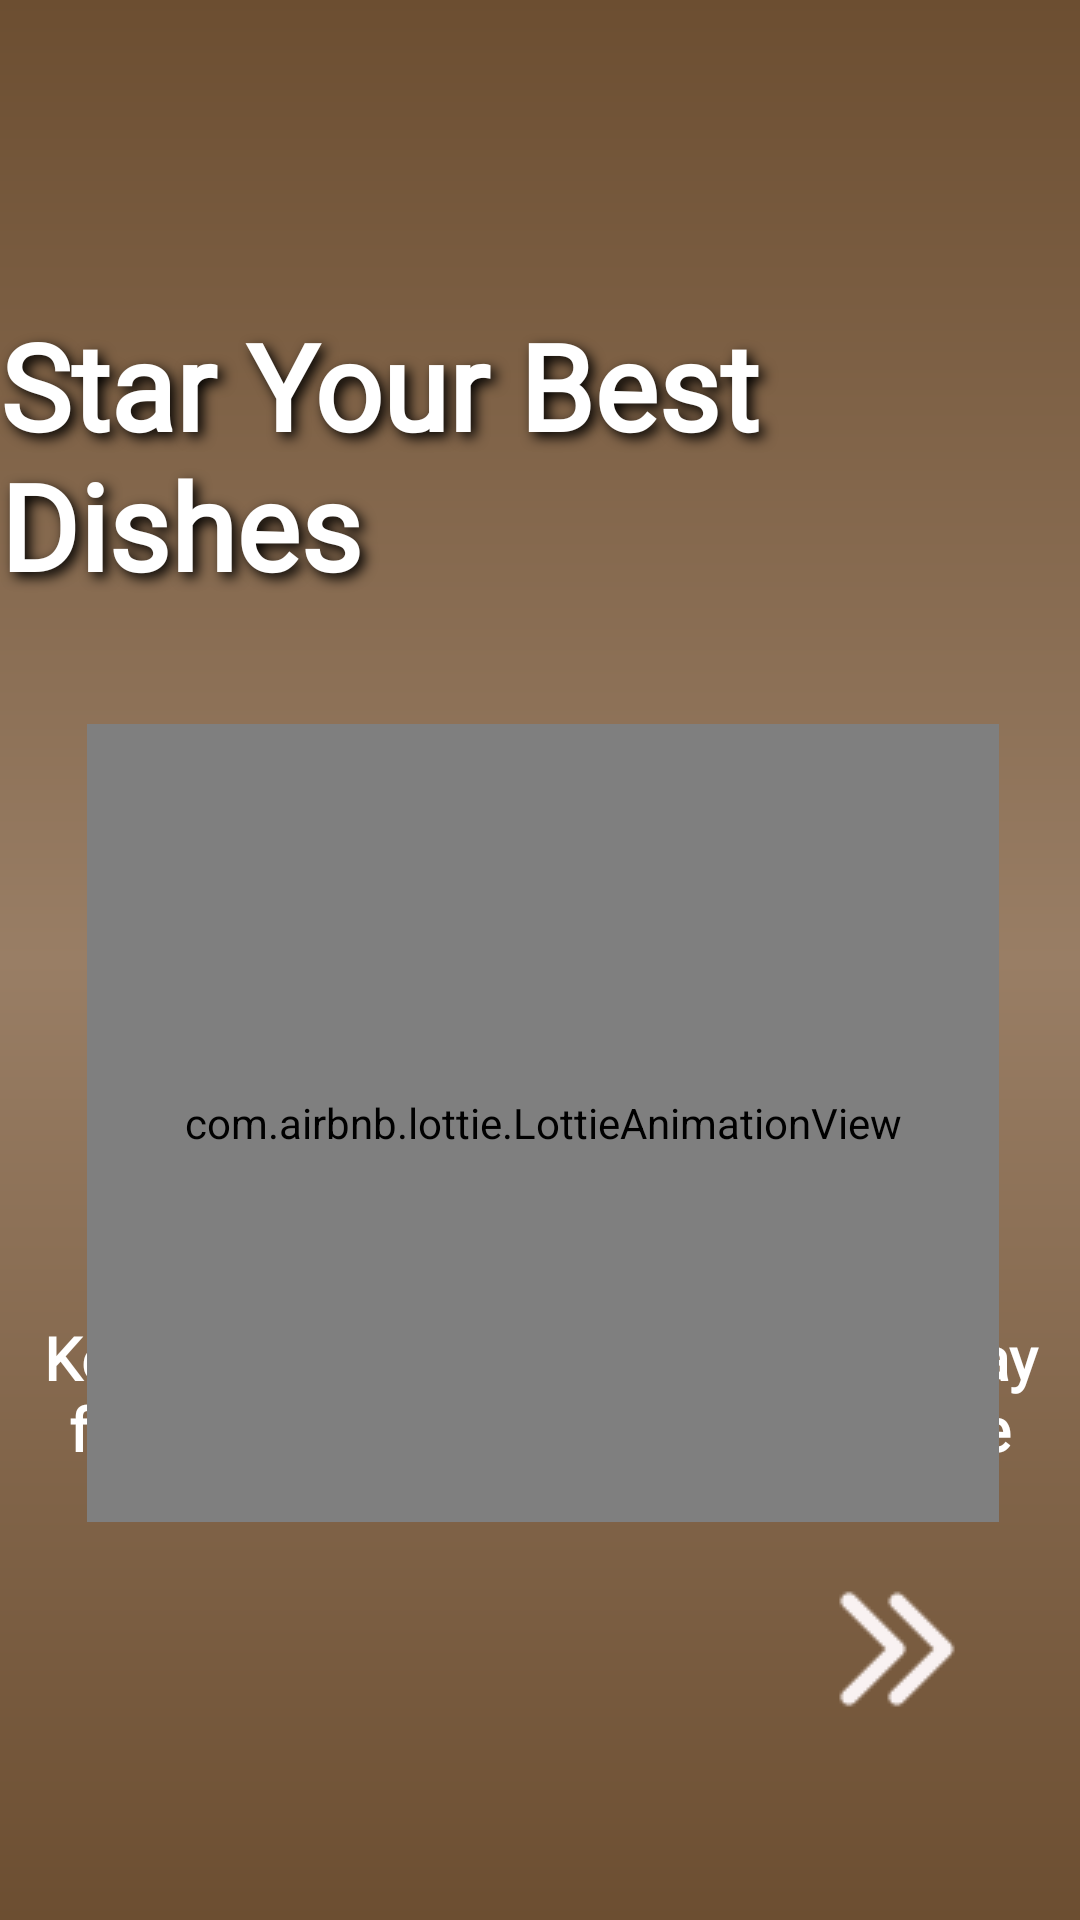

Android layout source for this screen:
<!-- AndroidManifest.xml: application theme Theme.RecipeApp -->
<!-- res/layout/fragment_splash_three.xml -->
<?xml version="1.0" encoding="utf-8"?>
<androidx.constraintlayout.widget.ConstraintLayout xmlns:android="http://schemas.android.com/apk/res/android"
    xmlns:app="http://schemas.android.com/apk/res-auto"
    xmlns:tools="http://schemas.android.com/tools"
    android:layout_width="match_parent"
    android:layout_height="match_parent"
    android:background="@drawable/welcome_background"
    tools:context=".SplashFragments.SplashFragmentThree">

    <TextView
        android:id="@+id/heading"
        style="@style/Heading"
        android:layout_width="wrap_content"
        android:layout_height="wrap_content"
        android:fontFamily="@font/lobster"
        android:text="Star Your Best Dishes"
        android:textSize="40sp"
        app:layout_constraintBottom_toBottomOf="parent"
        app:layout_constraintEnd_toEndOf="parent"
        app:layout_constraintHorizontal_bias="0.5"
        app:layout_constraintStart_toStartOf="parent"
        app:layout_constraintTop_toTopOf="parent"
        app:layout_constraintVertical_bias="0.188" />

    <TextView
        android:id="@+id/textView3"
        style="@style/content"
        android:layout_width="wrap_content"
        android:layout_height="wrap_content"
        android:layout_marginStart="45dp"
        android:layout_marginEnd="45dp"
        android:fontFamily="@font/poppins_medium"
        android:gravity="center"
        android:text="Keep your top recipes just a tap away for quick and easy cooking anytime"
        android:textAlignment="center"
        app:layout_constraintBottom_toBottomOf="parent"
        app:layout_constraintEnd_toEndOf="parent"
        app:layout_constraintStart_toStartOf="parent"
        app:layout_constraintTop_toBottomOf="@+id/heading"
        app:layout_constraintVertical_bias="0.612" />

    <com.airbnb.lottie.LottieAnimationView
        android:layout_width="304dp"
        android:layout_height="266dp"
        android:layout_marginStart="43dp"
        android:layout_marginTop="248dp"
        android:layout_marginEnd="43dp"
        android:foregroundGravity="center"
        app:layout_constraintBottom_toTopOf="@+id/textView3"
        app:layout_constraintEnd_toEndOf="parent"
        app:layout_constraintHorizontal_bias="0.476"
        app:layout_constraintStart_toStartOf="parent"
        app:layout_constraintTop_toTopOf="parent"
        app:layout_constraintVertical_bias="0.093"
        app:lottie_autoPlay="true"
        app:lottie_loop="true"
        app:lottie_rawRes="@raw/third_fragment" />

    <ImageView
        android:id="@+id/next"
        android:layout_width="wrap_content"
        android:layout_height="wrap_content"
        android:layout_marginTop="28dp"
        android:src="@drawable/next_page"
        app:layout_constraintBottom_toBottomOf="parent"
        app:layout_constraintEnd_toEndOf="parent"
        app:layout_constraintHorizontal_bias="0.902"
        app:layout_constraintStart_toStartOf="parent"
        app:layout_constraintTop_toBottomOf="@+id/textView3"
        app:layout_constraintVertical_bias="0.0" />

</androidx.constraintlayout.widget.ConstraintLayout>
<!-- resources referenced by this layout -->
<resources>
  <!-- drawable next_page: png bitmap (drawable, 817 bytes) -->
  <!-- drawable welcome_background (drawable) -->
  <?xml version="1.0" encoding="utf-8"?>
  <shape xmlns:android="http://schemas.android.com/apk/res/android">
      <gradient
          android:startColor="#6C4E31"
          android:endColor="#6C4E31"
          android:centerColor="#997E65"
          android:angle="90"/>
  </shape>
  <style name="Heading">
          <item name="android:fontFamily">@font/lobster</item>
          <item name="android:textStyle">bold</item>
         <item name="android:shadowColor">#000000</item>
         <item name="android:shadowDx">5</item>
         <item name="android:shadowDy">5</item>
         <item name="android:shadowRadius">10</item>
        <item name="android:textColor">@color/white</item>
      <item name="android:textSize">48sp</item>
      </style>
  <style name="content">
          <item name="android:fontFamily">@font/actor</item>
          <item name="android:textStyle">bold</item>
          <item name="android:textColor">@color/white</item>
          <item name="android:textSize">20sp</item>
      </style>
  <style name="Theme.RecipeApp" parent="Base.Theme.RecipeApp">
          <item name="android:textColor">@color/defaultLightColor</item>
          <item name="android:statusBarColor">@color/defaultLightColor</item>
          <item name="colorPrimary">@color/defaultLightColor</item>
          <item name="colorOnPrimary">@color/white</item>
          <item name="colorSurface">@color/white</item>
          <item name="colorOnSurface">@color/black</item>
          <item name="toolbarStyle">@color/defaultLightColor</item>
      </style>
  <color name="white">#FFFFFFFF</color>
  <style name="Base.Theme.RecipeApp" parent="Theme.MaterialComponents.Light.NoActionBar">
          
          
      </style>
  <color name="defaultLightColor">#6C4E31</color>
  <color name="black">#FF000000</color>
</resources>
